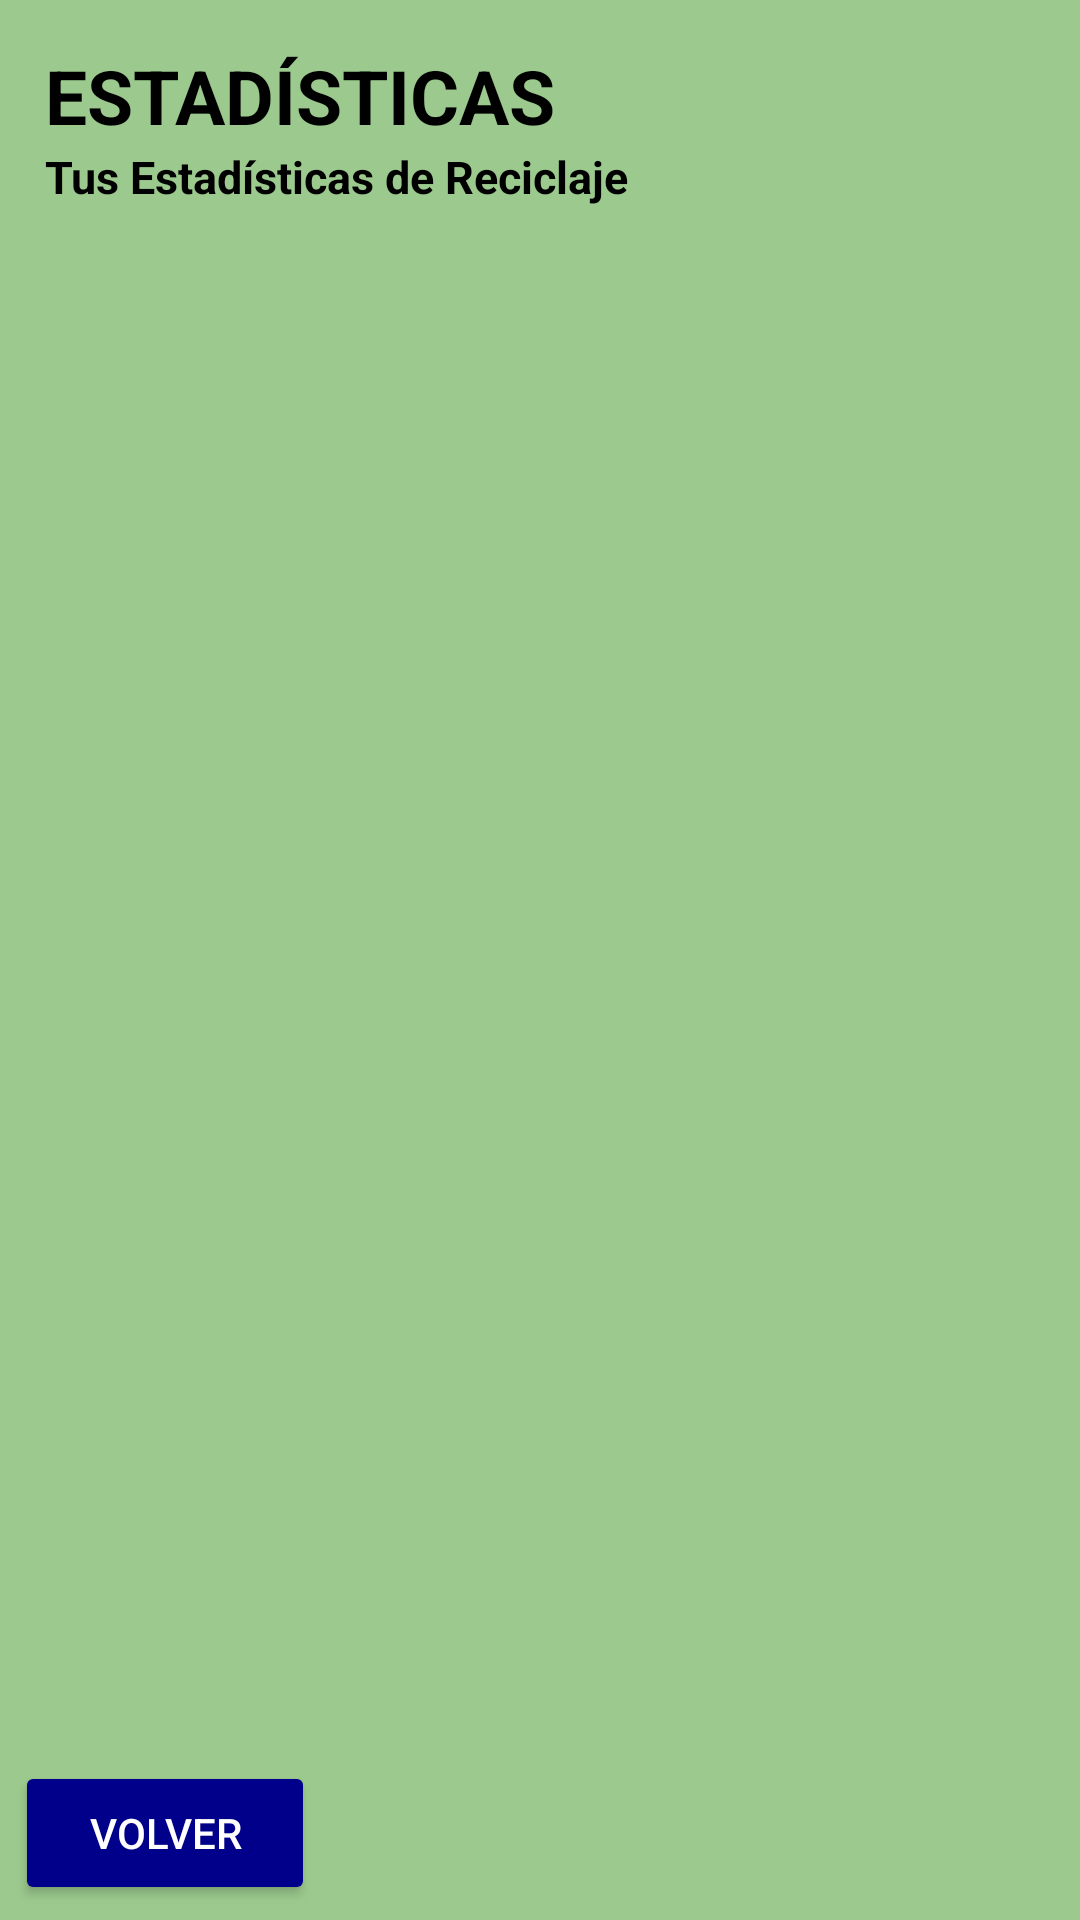

Here is an Android app screen rendered from its layout file. Give the layout XML and the strings, colors and styles it references.
<!-- AndroidManifest.xml: application theme Theme.AppCompat.Light.NoActionBar -->
<!-- res/layout/pantalla_estadisticas.xml -->
<RelativeLayout xmlns:android="http://schemas.android.com/apk/res/android"
    android:layout_width="match_parent"
    android:layout_height="match_parent"
    android:background="@color/fondo_verde_claro">

    <TextView
        android:id="@+id/tituloEstadisticas"
        android:layout_width="wrap_content"
        android:layout_height="wrap_content"
        android:text="ESTADÍSTICAS"
        android:textSize="25sp"
        android:textStyle="bold"
        android:textColor="@android:color/black"
        android:layout_marginTop="15dp"
        android:layout_marginLeft="15dp" />

    <TextView
        android:id="@+id/subtituloEstadisticas"
        android:layout_width="wrap_content"
        android:layout_height="wrap_content"
        android:layout_below="@id/tituloEstadisticas"
        android:layout_marginTop="0dp"
        android:layout_marginLeft="15dp"
        android:text="Tus Estadísticas de Reciclaje"
        android:textSize="15sp"
        android:textStyle="bold"
        android:textColor="@android:color/black" />

    <LinearLayout
        android:id="@+id/grafica_vista"
        android:layout_width="match_parent"
        android:layout_height="wrap_content"
        android:orientation="vertical"
        android:layout_below="@id/subtituloEstadisticas"
        android:layout_above="@id/boton_volver"
        android:layout_marginTop="20dp"
        android:layout_marginBottom="30dp" />

    <Button
        android:id="@+id/boton_volver"
        android:layout_width="100dp"
        android:layout_height="wrap_content"
        android:layout_alignParentBottom="true"
        android:layout_margin="5dp"
        android:text="VOLVER"
        android:backgroundTint="@color/boton_azul_oscuro"
        android:textColor="@color/blanco" />

</RelativeLayout>
<!-- resources referenced by this layout -->
<resources>
  <color name="blanco">#FFFFFF</color>
  <color name="boton_azul_oscuro">#00008B</color>
  <color name="fondo_verde_claro">#9CCA8E</color>
</resources>
